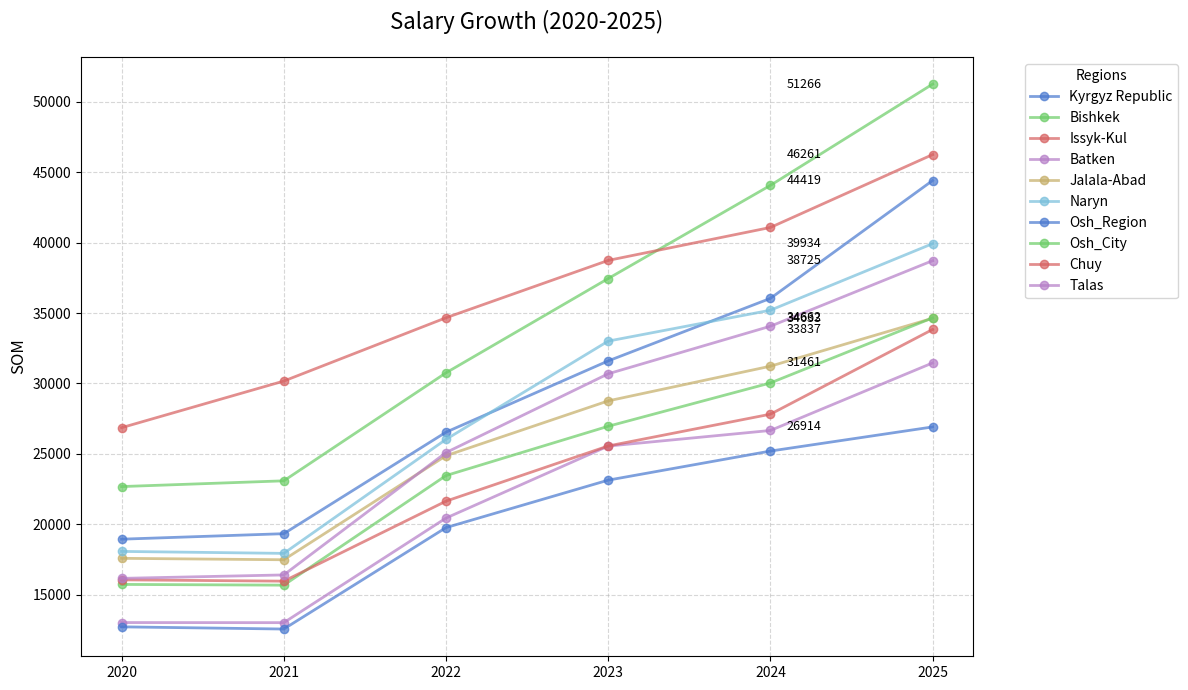

Here is the Python script that generated this plot:
import matplotlib.pyplot as plt
import pandas as pd

data = {
    'Year': ['2020', '2021', '2022', '2023', '2024', '2025'],
    'Kyrgyz Republic': [18940, 19330, 26540, 31604, 36047, 44419],
    'Bishkek': [22677, 23085, 30757, 37454.7, 44074, 51266],
    'Issyk-Kul': [26860, 30172, 34669, 38743, 41084, 46261],
    'Batken': [13017, 13010, 20439, 25554, 26662, 31461],
    'Jalala-Abad': [17580, 17478, 24869, 28764, 31229, 34633],
    'Naryn':[18071, 17931, 26031, 33011, 35205, 39934],
    'Osh_Region':[12712, 12557, 19762, 23134, 25200, 26914],
    'Osh_City':[15726, 15674, 23459, 26961, 30039, 34662],
    'Chuy': [16051, 15958, 21641, 25562, 27819, 33837],
    'Talas': [16156, 16400, 25092, 30689, 34068, 38725]
}

df = pd.DataFrame(data).set_index('Year')

plt.style.use('seaborn-v0_8-muted')

fig, ax = plt.subplots(figsize=(12, 7))

# Рисуем линии. Выделим общую по стране жирной линией
for column in df.columns:
    linewidth = 4 if column == 'Kyrgyzstan avg' else 2
    alpha = 1 if column == 'Kyrgyzstan avg' else 0.7
    ax.plot(df.index, df[column], marker='o', label=column, linewidth=linewidth, alpha=alpha)

# Настройки
plt.title('Salary Growth (2020-2025)', fontsize=16, pad=20)
plt.ylabel('SOM', fontsize=12)
plt.grid(True, linestyle='--', alpha=0.5)

# Выносим легенду вбок, чтобы не мешала
plt.legend(bbox_to_anchor=(1.05, 1), loc='upper left', title="Regions")

# Подписываем только финальные значения 2025 года для ясности
for column in df.columns:
    plt.text(4.1, df[column].iloc[-1], f'{int(df[column].iloc[-1])}', va='center', fontsize=9)

plt.tight_layout()
plt.show()
